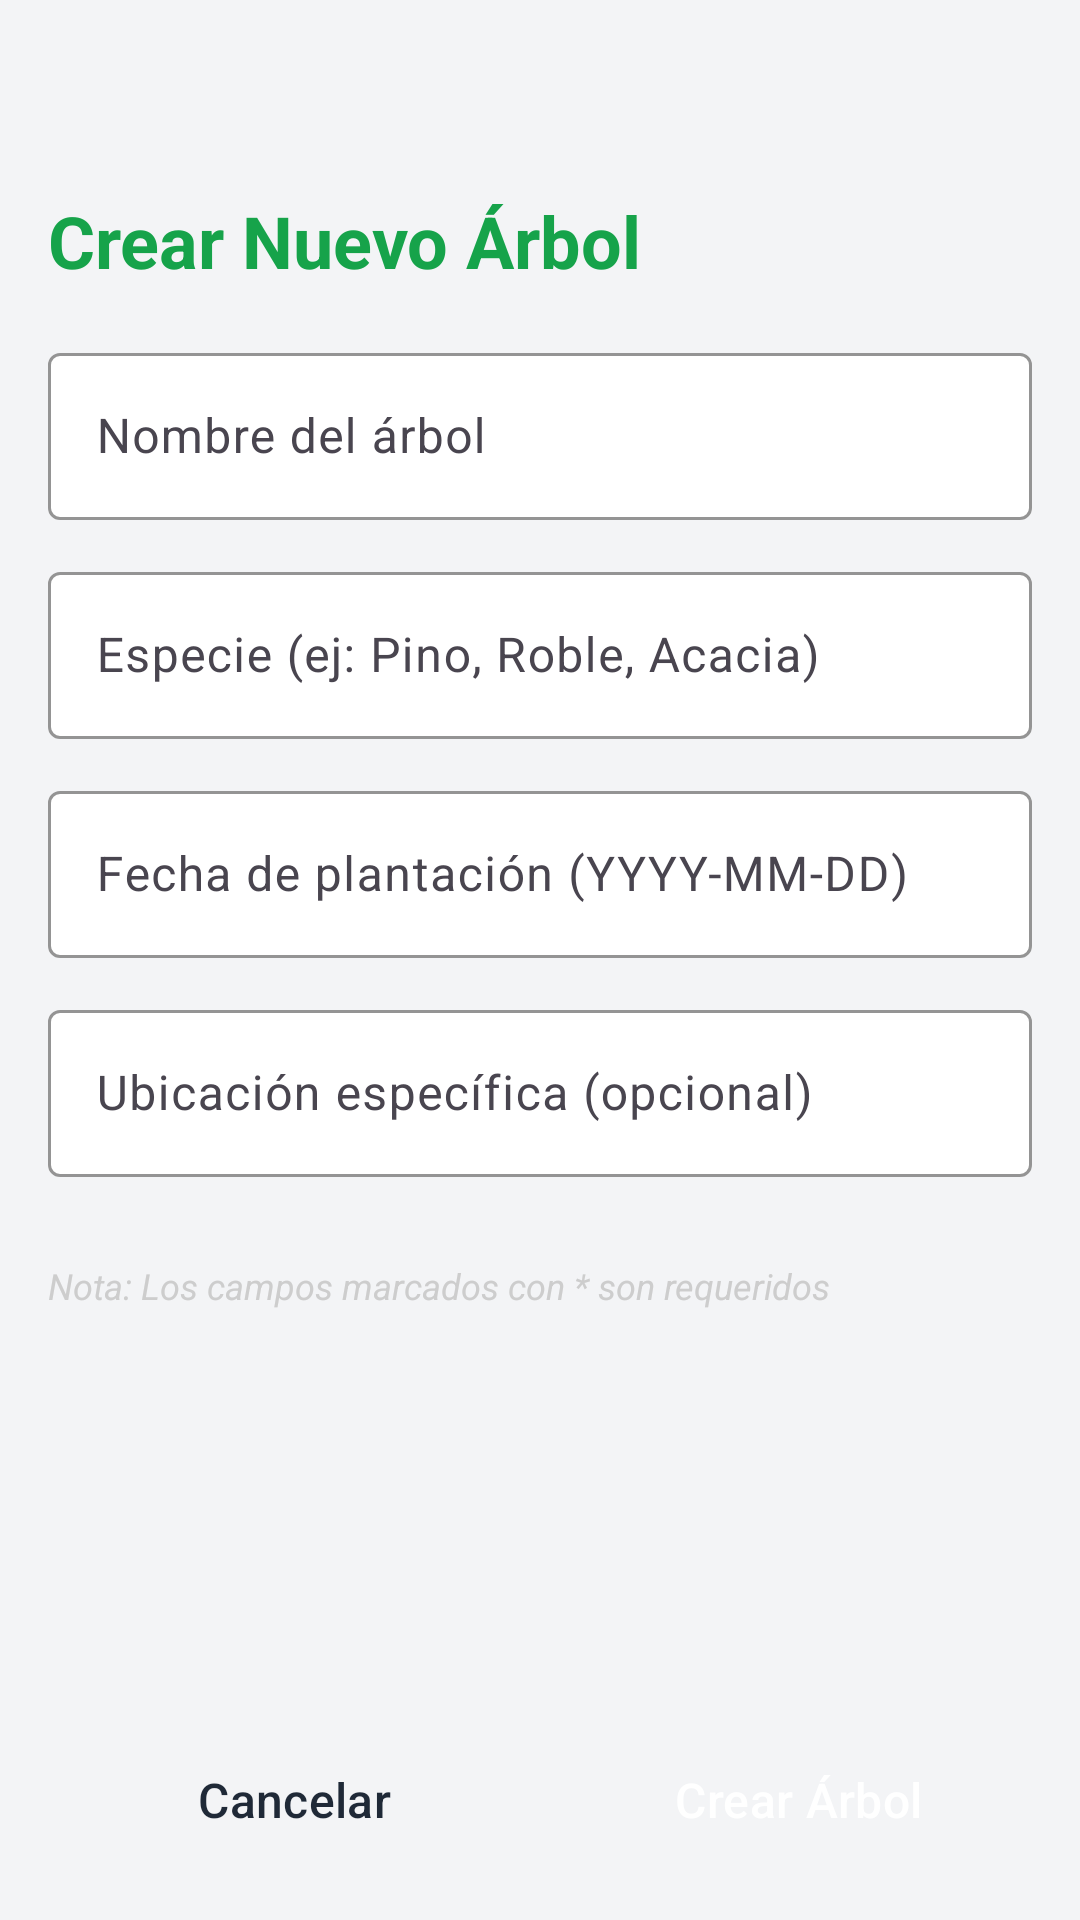

Android layout source for this screen:
<!-- AndroidManifest.xml: application theme Theme.ProyectoArboles -->
<!-- res/layout/activity_crear_arbol.xml -->
<?xml version="1.0" encoding="utf-8"?>
<androidx.constraintlayout.widget.ConstraintLayout xmlns:android="http://schemas.android.com/apk/res/android"
    xmlns:app="http://schemas.android.com/apk/res-auto"
    xmlns:tools="http://schemas.android.com/tools"
    android:layout_width="match_parent"
    android:layout_height="match_parent"
    android:background="@color/background_app"
    android:padding="16dp"
    tools:context=".activities.CrearArbol">

    
    <TextView
        android:id="@+id/textViewTitulo"
        android:layout_width="0dp"
        android:layout_height="wrap_content"
        android:layout_marginTop="48dp"
        android:text="Crear Nuevo Árbol"
        android:textSize="24sp"
        android:textStyle="bold"
        android:textColor="@color/green_primary"
        app:layout_constraintEnd_toEndOf="parent"
        app:layout_constraintStart_toStartOf="parent"
        app:layout_constraintTop_toTopOf="parent" />

    
    <ScrollView
        android:layout_width="0dp"
        android:layout_height="0dp"
        android:layout_marginTop="16dp"
        android:layout_marginBottom="16dp"
        app:layout_constraintBottom_toTopOf="@+id/btnCancelarCrear"
        app:layout_constraintEnd_toEndOf="parent"
        app:layout_constraintStart_toStartOf="parent"
        app:layout_constraintTop_toBottomOf="@+id/textViewTitulo">

        <LinearLayout
            android:layout_width="match_parent"
            android:layout_height="wrap_content"
            android:orientation="vertical">

            
            <com.google.android.material.textfield.TextInputLayout
                android:layout_width="match_parent"
                android:layout_height="wrap_content"
                android:layout_marginBottom="12dp"
                app:boxBackgroundColor="@color/white"
                app:boxStrokeColor="@color/green_primary">

                <com.google.android.material.textfield.TextInputEditText
                    android:id="@+id/inputNombreArbol"
                    android:layout_width="match_parent"
                    android:layout_height="wrap_content"
                    android:hint="Nombre del árbol"
                    android:inputType="text"
                    android:textColor="@color/black"
                    android:textColorHint="@color/gray" />

            </com.google.android.material.textfield.TextInputLayout>

            
            <com.google.android.material.textfield.TextInputLayout
                android:layout_width="match_parent"
                android:layout_height="wrap_content"
                android:layout_marginBottom="12dp"
                app:boxBackgroundColor="@color/white"
                app:boxStrokeColor="@color/green_primary">

                <com.google.android.material.textfield.TextInputEditText
                    android:id="@+id/inputEspecieArbol"
                    android:layout_width="match_parent"
                    android:layout_height="wrap_content"
                    android:hint="Especie (ej: Pino, Roble, Acacia)"
                    android:inputType="text"
                    android:textColor="@color/black"
                    android:textColorHint="@color/gray" />

            </com.google.android.material.textfield.TextInputLayout>

            
            <com.google.android.material.textfield.TextInputLayout
                android:layout_width="match_parent"
                android:layout_height="wrap_content"
                android:layout_marginBottom="12dp"
                app:boxBackgroundColor="@color/white"
                app:boxStrokeColor="@color/green_primary">

                <com.google.android.material.textfield.TextInputEditText
                    android:id="@+id/inputFechaPlantacion"
                    android:layout_width="match_parent"
                    android:layout_height="wrap_content"
                    android:hint="Fecha de plantación (YYYY-MM-DD)"
                    android:inputType="date"
                    android:textColor="@color/black"
                    android:textColorHint="@color/gray" />

            </com.google.android.material.textfield.TextInputLayout>

            
            <com.google.android.material.textfield.TextInputLayout
                android:layout_width="match_parent"
                android:layout_height="wrap_content"
                android:layout_marginBottom="12dp"
                app:boxBackgroundColor="@color/white"
                app:boxStrokeColor="@color/green_primary">

                <com.google.android.material.textfield.TextInputEditText
                    android:id="@+id/inputUbicacion"
                    android:layout_width="match_parent"
                    android:layout_height="wrap_content"
                    android:hint="Ubicación específica (opcional)"
                    android:inputType="text"
                    android:textColor="@color/black"
                    android:textColorHint="@color/gray" />

            </com.google.android.material.textfield.TextInputLayout>

            
            <TextView
                android:layout_width="match_parent"
                android:layout_height="wrap_content"
                android:layout_marginTop="16dp"
                android:text="Nota: Los campos marcados con * son requeridos"
                android:textSize="12sp"
                android:textColor="@color/gray"
                android:textStyle="italic" />

        </LinearLayout>

    </ScrollView>

    
    <ProgressBar
        android:id="@+id/progressBarCrear"
        android:layout_width="wrap_content"
        android:layout_height="wrap_content"
        android:visibility="gone"
        app:layout_constraintBottom_toBottomOf="parent"
        app:layout_constraintEnd_toEndOf="parent"
        app:layout_constraintStart_toStartOf="parent"
        app:layout_constraintTop_toTopOf="parent" />

    
    <androidx.constraintlayout.widget.Guideline
        android:id="@+id/guideline"
        android:layout_width="wrap_content"
        android:layout_height="wrap_content"
        android:orientation="vertical"
        app:layout_constraintGuide_percent="0.5" />

    
    <Button
        android:id="@+id/btnCancelarCrear"
        style="@style/ButtonSecondary"
        android:layout_width="0dp"
        android:layout_height="wrap_content"
        android:text="Cancelar"
        app:layout_constraintBottom_toBottomOf="parent"
        app:layout_constraintStart_toStartOf="parent"
        app:layout_constraintEnd_toStartOf="@+id/guideline" />

    
    <Button
        android:id="@+id/btnCrearArbol"
        style="@style/ButtonPrimary"
        android:layout_width="0dp"
        android:layout_height="wrap_content"
        android:layout_marginStart="8dp"
        android:text="Crear Árbol"
        app:layout_constraintBottom_toBottomOf="parent"
        app:layout_constraintStart_toEndOf="@+id/guideline"
        app:layout_constraintEnd_toEndOf="parent" />

</androidx.constraintlayout.widget.ConstraintLayout>
<!-- resources referenced by this layout -->
<resources>
  <color name="background_app">#f3f4f6</color>
  <color name="black">#FF000000</color>
  <color name="gray">#CDCDCD</color>
  <color name="green_primary">#16a34a</color>
  <color name="white">#FFFFFFFF</color>
  <style name="ButtonPrimary" parent="Widget.Material3.Button">
          <item name="backgroundTint">@color/green_primary</item>
          <item name="android:textColor">@color/white</item>
          <item name="cornerRadius">8dp</item>
          <item name="android:paddingStart">16dp</item>
          <item name="android:paddingEnd">16dp</item>
          <item name="android:paddingTop">12dp</item>
          <item name="android:paddingBottom">12dp</item>
          <item name="android:textSize">16sp</item>
          <item name="android:fontFamily">sans-serif-medium</item>
      </style>
  <style name="ButtonSecondary" parent="Widget.Material3.Button">
          <item name="backgroundTint">@color/gray_200</item>
          <item name="android:textColor">@color/gray_800</item>
          <item name="cornerRadius">8dp</item>
          <item name="android:paddingStart">16dp</item>
          <item name="android:paddingEnd">16dp</item>
          <item name="android:paddingTop">12dp</item>
          <item name="android:paddingBottom">12dp</item>
          <item name="android:textSize">16sp</item>
          <item name="android:fontFamily">sans-serif-medium</item>
      </style>
  <style name="Theme.ProyectoArboles" parent="Base.Theme.ProyectoArboles" />
  <color name="gray_200">#e5e7eb</color>
  <color name="gray_800">#1f2937</color>
  <style name="Base.Theme.ProyectoArboles" parent="Theme.Material3.DayNight.NoActionBar">
          
          
      </style>
</resources>
